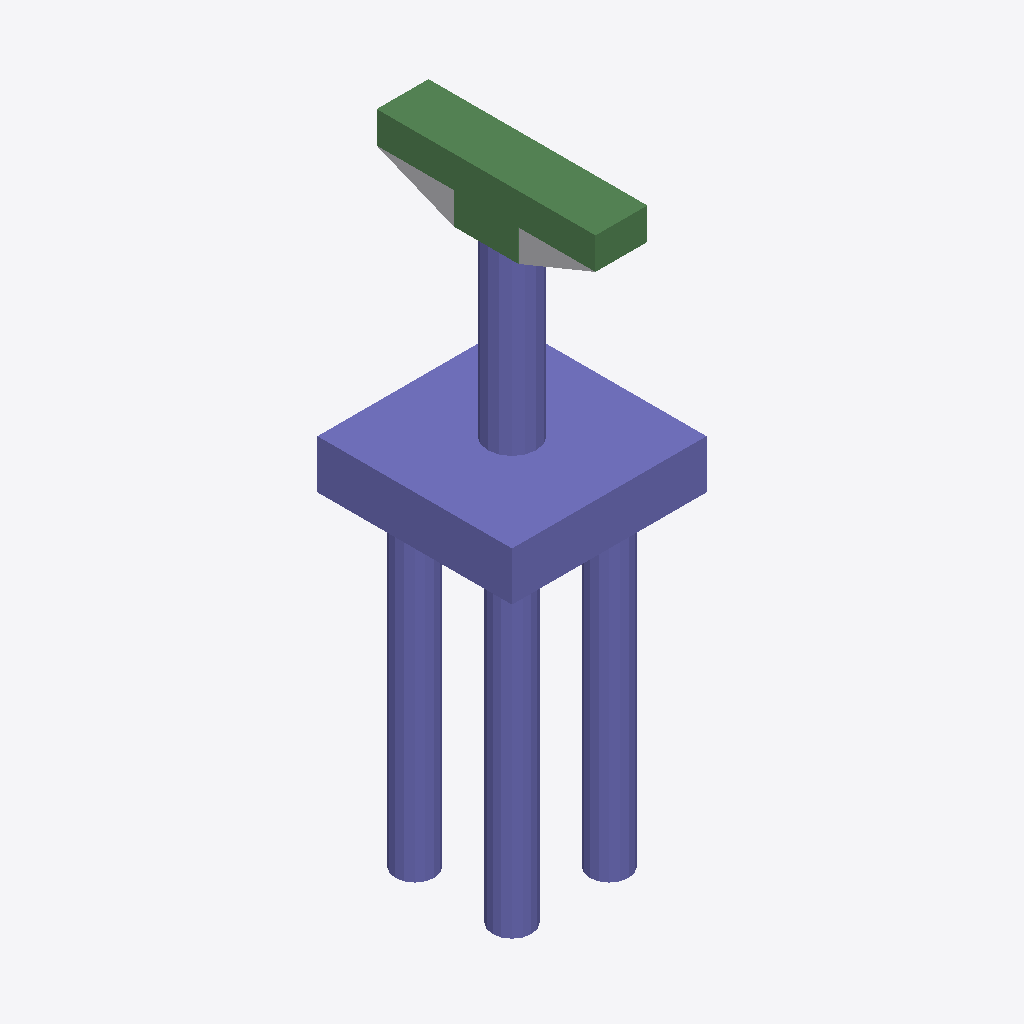
Isometric view of an IFC building model (IFC-SPF (STEP), schema IFC2X3, length unit foot), seen from the south-west, elements coloured by IFC class: 32 columns (violet), 6 beams (green), 1 other element (light grey).
Extent 6.0 m × 6.8 m × 18.9 m (x, y, z). Storeys (2): L1 at 0.00 m; L2 at 3.66 m. Elements (49): 42 IfcColumn, 6 IfcBeam, 1 IfcBuildingElementProxy.

HEADER;
FILE_DESCRIPTION(('ViewDefinition [CoordinationView_V2.0]','RevitIdentifiers [ContentGUID: 73c6b62a-4062-4954-a257-ee76feb0814c, VersionGUID: 9d4f0905-c47c-4495-abcc-986f7f0dd61e, NumberOfSaves: 0]','CoordinateReference [CoordinateBase: Shared Coordinates]'),'2;1');
FILE_NAME('D_45_2L_NF_S_Sub_updated.ifc','2026-06-23T14:16:28+05:30',(''),(''),'ODA SDAI 25.12','Autodesk - Revit 27.0.20.10 (ENU) - 27.0.20.10','');
FILE_SCHEMA(('IFC2X3'));
ENDSEC;
DATA;
#27=IFCPROJECT('1pnhOgG699LA9NxdO1Jtwy',#6,'Project Number',$,$,'Project Name','Project Status',(#22),#5073);
#41=IFCSITE('1pnhOgG699LA9NxdO1Jtw_',#6,'The site:1246262',$,$,#40,$,$,.ELEMENT.,(42,21,31,401672),(-71,-3,-24,-345703),0.0,$,$);
#31=IFCBUILDING('1pnhOgG699LA9NxdO1Jtwz',#6,'Building Name',$,$,#30,$,'Building Name',.ELEMENT.,$,$,#28);
#34=IFCBUILDINGSTOREY('2JF4e6axWHqu3u0C1FZlmi',#6,'L1',$,$,#33,$,'L1',.ELEMENT.,0.0);
#38=IFCBUILDINGSTOREY('1ZGO8hrFCHqw0v0026FpFv',#6,'L2',$,$,#37,$,'L2',.ELEMENT.,12.0);
#574=IFCCOLUMN('2TJma5n7n4bQlCc6z$7j8Y',#6,'Column#61',$,$,#573,#570,'1246268');
#4266=IFCCOLUMN('2TJma5n7n4bQlCc6z$7j9_',#6,'Column#9',$,$,#4265,#4262,'1246304');
#1008=IFCBEAM('2TJma5n7n4bQlCc6z$7j9V',#6,'Beam#54',$,$,#1007,#1004,'1246273');
#1169=IFCBEAM('2TJma5n7n4bQlCc6z$7j9T',#6,'Beam#57',$,$,#1168,#1165,'1246275');
#4760=IFCBEAM('2TJma5n7n4bQlCc6z$7j9x',#6,'Beam#53',$,$,#4759,#4756,'1246309');
#735=IFCBEAM('2TJma5n7n4bQlCc6z$7j8W',#6,'Beam#52',$,$,#734,#731,'1246270');
#3267=IFCBEAM('2TJma5n7n4bQlCc6z$7j99',#6,'Beam#59',$,$,#3266,#3263,'1246295');
#77=IFCBUILDINGELEMENTPROXY('2TJma5n7n4bQlCc6z$7jKA',#6,'Structural Framing 1:Structural Framing 1:1245972',$,$,#76,#74,'1245972',$);
#1119=IFCCOLUMN('2TJma5n7n4bQlCc6z$7j9S',#6,'Column#41',$,$,#1118,#1115,'1246274');
#2551=IFCCOLUMN('2TJma5n7n4bQlCc6z$7j9E',#6,'Column#49',$,$,#2550,#2547,'1246288');
#1663=IFCCOLUMN('2TJma5n7n4bQlCc6z$7j9M',#6,'Column#33',$,$,#1662,#1659,'1246280');
#2218=IFCCOLUMN('2TJma5n7n4bQlCc6z$7j9J',#6,'Column#21',$,$,#2217,#2214,'1246285');
#1885=IFCCOLUMN('2TJma5n7n4bQlCc6z$7j9K',#6,'Column#29',$,$,#1884,#1881,'1246282');
#4377=IFCCOLUMN('2TJma5n7n4bQlCc6z$7j9$',#6,'Column#25',$,$,#4376,#4373,'1246305');
#1996=IFCCOLUMN('2TJma5n7n4bQlCc6z$7j9L',#6,'Column#45',$,$,#1995,#1992,'1246283');
#4982=IFCCOLUMN('2TJma5n7n4bQlCc6z$7j9v',#6,'Column#37',$,$,#4981,#4978,'1246311');
#1391=IFCCOLUMN('2TJma5n7n4bQlCc6z$7j9R',#6,'Column#17',$,$,#1390,#1387,'1246277');
#524=IFCCOLUMN('2TJma5n7n4bQlCc6z$7j8b',#6,'Column#26',$,$,#523,#520,'1246267');
#2773=IFCCOLUMN('2TJma5n7n4bQlCc6z$7j9C',#6,'Column#24',$,$,#2772,#2769,'1246290');
#302=IFCCOLUMN('2TJma5n7n4bQlCc6z$7j8d',#6,'Column#34',$,$,#301,#298,'1246265');
#413=IFCCOLUMN('2TJma5n7n4bQlCc6z$7j8a',#6,'Column#40',$,$,#412,#409,'1246266');
#2107=IFCCOLUMN('2TJma5n7n4bQlCc6z$7j9I',#6,'Column#32',$,$,#2106,#2103,'1246284');
#3822=IFCCOLUMN('2TJma5n7n4bQlCc6z$7j92',#6,'Column#42',$,$,#3821,#3818,'1246300');
#685=IFCCOLUMN('2TJma5n7n4bQlCc6z$7j8Z',#6,'Column#38',$,$,#684,#681,'1246269');
#847=IFCCOLUMN('2TJma5n7n4bQlCc6z$7j8X',#6,'Column#50',$,$,#846,#843,'1246271');
#958=IFCCOLUMN('2TJma5n7n4bQlCc6z$7j9U',#6,'Column#48',$,$,#957,#954,'1246272');
#3933=IFCCOLUMN('2TJma5n7n4bQlCc6z$7j93',#6,'Column#22',$,$,#3932,#3929,'1246301');
#4044=IFCCOLUMN('2TJma5n7n4bQlCc6z$7j90',#6,'Column#20',$,$,#4043,#4040,'1246302');
#4710=IFCCOLUMN('2TJma5n7n4bQlCc6z$7j9w',#6,'Column#36',$,$,#4709,#4706,'1246308');
#1280=IFCCOLUMN('2TJma5n7n4bQlCc6z$7j9Q',#6,'Column#30',$,$,#1279,#1276,'1246276');
#2440=IFCCOLUMN('2TJma5n7n4bQlCc6z$7j9H',#6,'Column#28',$,$,#2439,#2436,'1246287');
#3106=IFCCOLUMN('2TJma5n7n4bQlCc6z$7j9B',#6,'Column#46',$,$,#3105,#3102,'1246293');
#3711=IFCCOLUMN('2TJma5n7n4bQlCc6z$7j95',#6,'Column#44',$,$,#3710,#3707,'1246299');
#189=IFCCOLUMN('2TJma5n7n4bQlCc6z$7j8c',#6,'Column#18',$,$,#188,#185,'1246264');
#3489=IFCCOLUMN('2TJma5n7n4bQlCc6z$7j97',#6,'Column#16',$,$,#3488,#3485,'1246297');
#1441=IFCBEAM('2TJma5n7n4bQlCc6z$7j9O',#6,'Beam#56',$,$,#1440,#1437,'1246278');
#4599=IFCCOLUMN('2TJma5n7n4bQlCc6z$7j9z',#6,'Column#13',$,$,#4598,#4595,'1246307');
#1774=IFCCOLUMN('2TJma5n7n4bQlCc6z$7j9N',#6,'Column#12',$,$,#1773,#1770,'1246281');
#2884=IFCCOLUMN('2TJma5n7n4bQlCc6z$7j9D',#6,'Column#14',$,$,#2883,#2880,'1246291');
ENDSEC;
